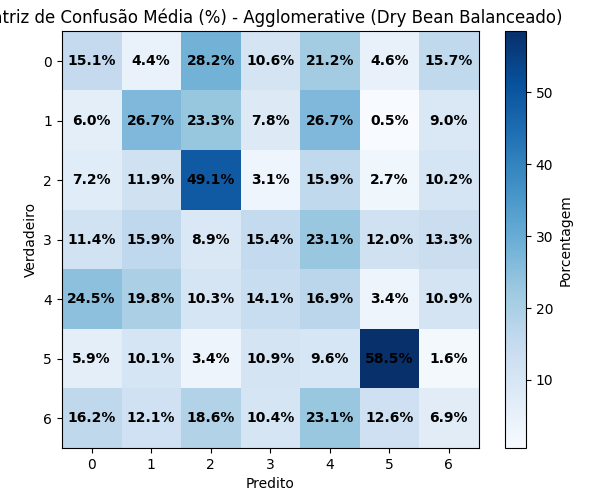

Data behind this chart, as committed beside it:
1.514097744360902098e+01, 4.445488721804510490e+00, 2.818609022556390897e+01, 1.064849624060150290e+01, 2.124686716791979890e+01, 4.602130325814536960e+00, 1.572994987468671546e+01
5.987592430129088150e+00, 2.667000877302920259e+01, 2.333312445168566995e+01, 7.836195011906252006e+00, 2.666374232359945040e+01, 4.950495049504949896e-01, 9.014287504699836973e+00
7.162776124079585749e+00, 1.187842707190975844e+01, 4.905843647187842294e+01, 3.073789754034152999e+00, 1.586088046373178351e+01, 2.735390882030392934e+00, 1.023029923233588967e+01
1.140807118686552002e+01, 1.593871412457701453e+01, 8.914024313823786017e+00, 1.536533400175460429e+01, 2.306366712620629045e+01, 1.200651710740694078e+01, 1.330367213936583326e+01
2.453935823514665415e+01, 1.984519929806969074e+01, 1.033780396089245457e+01, 1.406367510654299124e+01, 1.691526698420656771e+01, 3.412509400852343333e+00, 1.088618701428929469e+01
5.933955761639199800e+00, 1.006955323015226611e+01, 3.411867911523278174e+00, 1.090920483739582636e+01, 9.558869603358607137e+00, 5.849677298076320398e+01, 1.619775675167616891e+00
1.617835991602168377e+01, 1.212358599943596715e+01, 1.864443957008115760e+01, 1.037508225488045710e+01, 2.309717043211230347e+01, 1.263748315733400318e+01, 6.943878670134427722e+00
